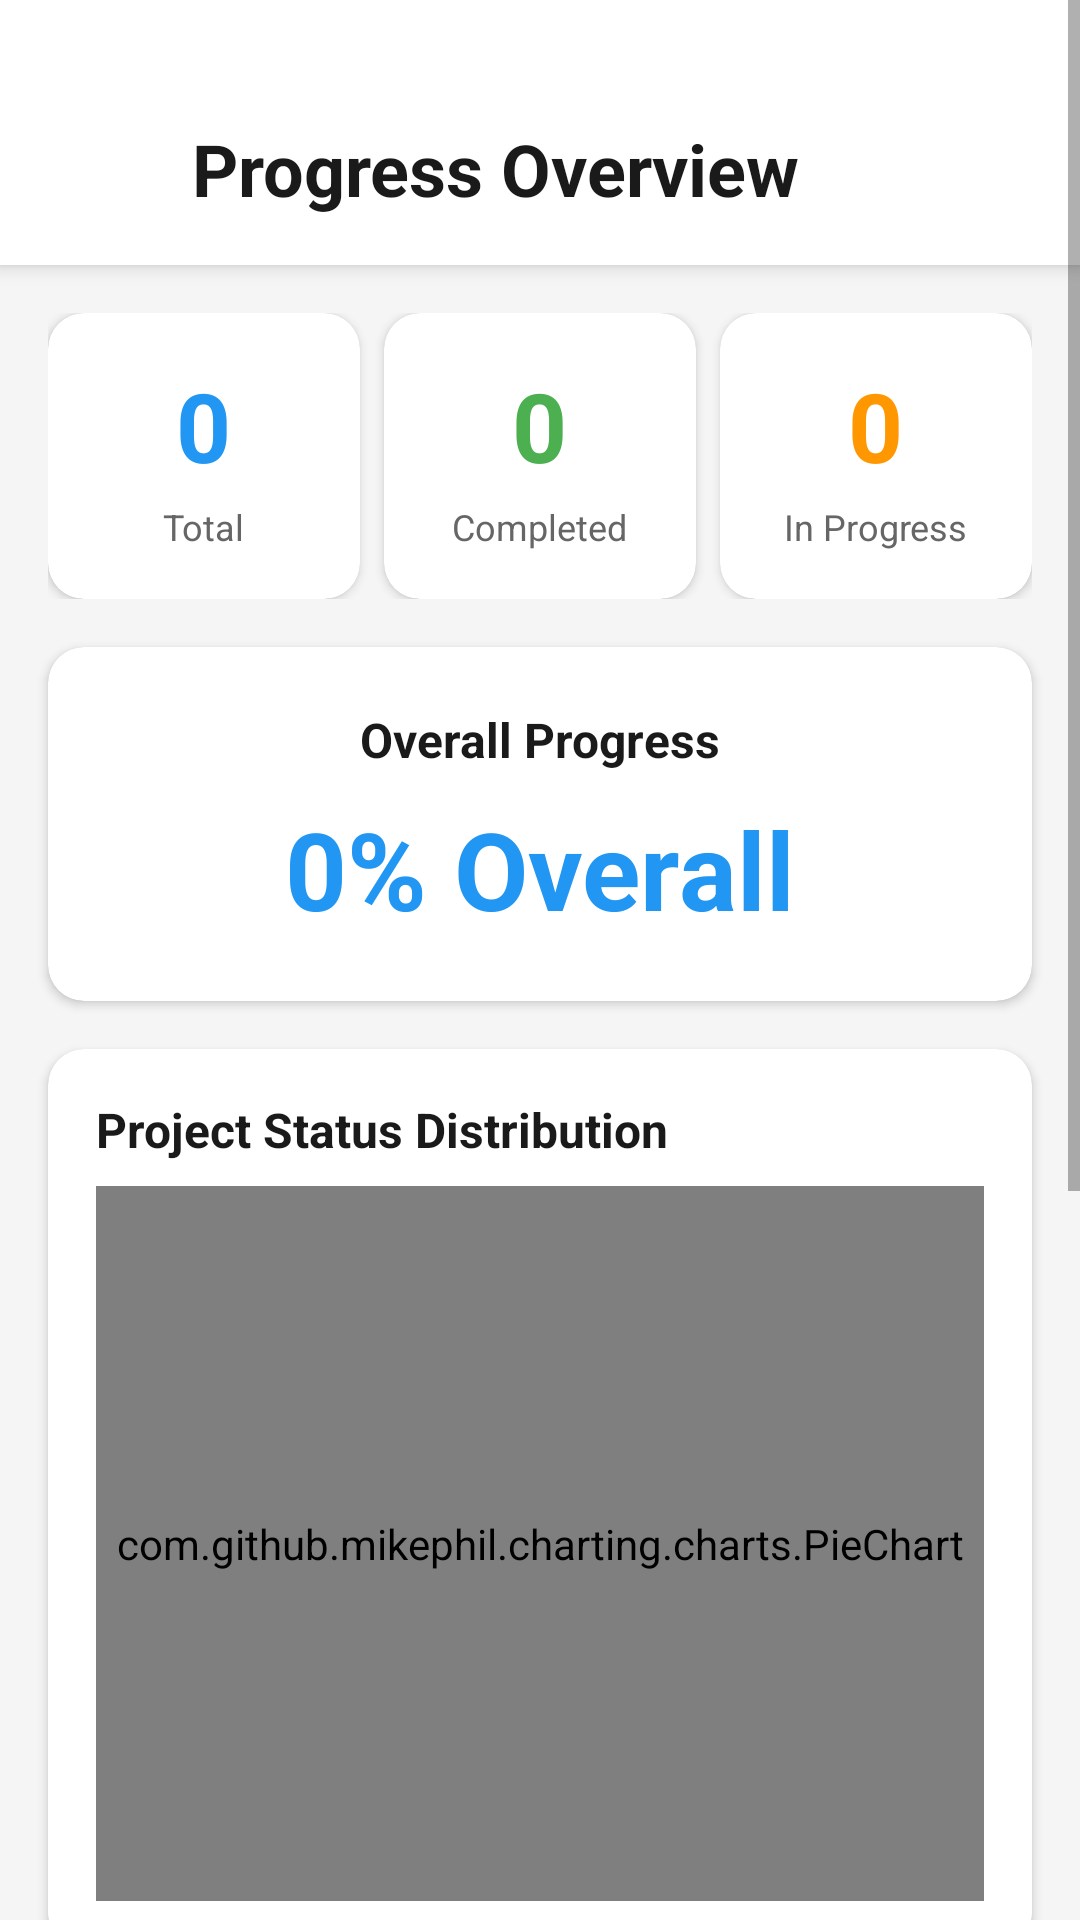

Android layout source for this screen:
<!-- AndroidManifest.xml: application theme Theme.NovaTrack -->
<!-- res/layout/activity_progress.xml -->
<?xml version="1.0" encoding="utf-8"?>
<ScrollView xmlns:android="http://schemas.android.com/apk/res/android"
    xmlns:app="http://schemas.android.com/apk/res-auto"
    android:layout_width="match_parent"
    android:layout_height="match_parent"
    android:background="#F5F5F5"
    android:fillViewport="true">

    <LinearLayout
        android:layout_width="match_parent"
        android:layout_height="wrap_content"
        android:orientation="vertical">

        
        <LinearLayout
            android:layout_width="match_parent"
            android:layout_height="wrap_content"
            android:orientation="horizontal"
            android:gravity="center_vertical"
            android:background="@android:color/white"
            android:elevation="4dp"
            android:paddingTop="40dp"
            android:paddingBottom="16dp"
            android:paddingStart="16dp"
            android:paddingEnd="16dp">

            <ImageView
                android:id="@+id/backButton"
                android:layout_width="32dp"
                android:layout_height="32dp"
                android:src="@drawable/ic_arrow_back"
                android:contentDescription="Back"
                android:background="?attr/selectableItemBackgroundBorderless" />

            <TextView
                android:layout_width="0dp"
                android:layout_height="wrap_content"
                android:layout_weight="1"
                android:text="Progress Overview"
                android:textSize="24sp"
                android:textStyle="bold"
                android:textColor="#1A1A1A"
                android:layout_marginStart="16dp" />

        </LinearLayout>

        
        <LinearLayout
            android:layout_width="match_parent"
            android:layout_height="wrap_content"
            android:orientation="horizontal"
            android:padding="16dp"
            android:weightSum="3">

            
            <androidx.cardview.widget.CardView
                android:layout_width="0dp"
                android:layout_height="wrap_content"
                android:layout_weight="1"
                android:layout_marginEnd="8dp"
                app:cardCornerRadius="12dp"
                app:cardElevation="2dp">

                <LinearLayout
                    android:layout_width="match_parent"
                    android:layout_height="wrap_content"
                    android:orientation="vertical"
                    android:padding="16dp"
                    android:gravity="center">

                    <TextView
                        android:id="@+id/totalProjectsText"
                        android:layout_width="wrap_content"
                        android:layout_height="wrap_content"
                        android:text="0"
                        android:textSize="32sp"
                        android:textStyle="bold"
                        android:textColor="#2196F3" />

                    <TextView
                        android:layout_width="wrap_content"
                        android:layout_height="wrap_content"
                        android:text="Total"
                        android:textSize="12sp"
                        android:textColor="#666666"
                        android:layout_marginTop="4dp" />

                </LinearLayout>

            </androidx.cardview.widget.CardView>

            
            <androidx.cardview.widget.CardView
                android:layout_width="0dp"
                android:layout_height="wrap_content"
                android:layout_weight="1"
                android:layout_marginEnd="8dp"
                app:cardCornerRadius="12dp"
                app:cardElevation="2dp">

                <LinearLayout
                    android:layout_width="match_parent"
                    android:layout_height="wrap_content"
                    android:orientation="vertical"
                    android:padding="16dp"
                    android:gravity="center">

                    <TextView
                        android:id="@+id/completedProjectsText"
                        android:layout_width="wrap_content"
                        android:layout_height="wrap_content"
                        android:text="0"
                        android:textSize="32sp"
                        android:textStyle="bold"
                        android:textColor="#4CAF50" />

                    <TextView
                        android:layout_width="wrap_content"
                        android:layout_height="wrap_content"
                        android:text="Completed"
                        android:textSize="12sp"
                        android:textColor="#666666"
                        android:layout_marginTop="4dp" />

                </LinearLayout>

            </androidx.cardview.widget.CardView>

            
            <androidx.cardview.widget.CardView
                android:layout_width="0dp"
                android:layout_height="wrap_content"
                android:layout_weight="1"
                app:cardCornerRadius="12dp"
                app:cardElevation="2dp">

                <LinearLayout
                    android:layout_width="match_parent"
                    android:layout_height="wrap_content"
                    android:orientation="vertical"
                    android:padding="16dp"
                    android:gravity="center">

                    <TextView
                        android:id="@+id/inProgressProjectsText"
                        android:layout_width="wrap_content"
                        android:layout_height="wrap_content"
                        android:text="0"
                        android:textSize="32sp"
                        android:textStyle="bold"
                        android:textColor="#FF9800" />

                    <TextView
                        android:layout_width="wrap_content"
                        android:layout_height="wrap_content"
                        android:text="In Progress"
                        android:textSize="12sp"
                        android:textColor="#666666"
                        android:layout_marginTop="4dp" />

                </LinearLayout>

            </androidx.cardview.widget.CardView>

        </LinearLayout>

        
        <androidx.cardview.widget.CardView
            android:layout_width="match_parent"
            android:layout_height="wrap_content"
            android:layout_marginStart="16dp"
            android:layout_marginEnd="16dp"
            android:layout_marginBottom="16dp"
            app:cardCornerRadius="12dp"
            app:cardElevation="2dp">

            <LinearLayout
                android:layout_width="match_parent"
                android:layout_height="wrap_content"
                android:orientation="vertical"
                android:padding="20dp"
                android:gravity="center">

                <TextView
                    android:layout_width="wrap_content"
                    android:layout_height="wrap_content"
                    android:text="Overall Progress"
                    android:textSize="16sp"
                    android:textStyle="bold"
                    android:textColor="#1A1A1A" />

                <TextView
                    android:id="@+id/overallProgressText"
                    android:layout_width="wrap_content"
                    android:layout_height="wrap_content"
                    android:text="0% Overall"
                    android:textSize="36sp"
                    android:textStyle="bold"
                    android:textColor="#2196F3"
                    android:layout_marginTop="8dp" />

            </LinearLayout>

        </androidx.cardview.widget.CardView>

        
        <androidx.cardview.widget.CardView
            android:layout_width="match_parent"
            android:layout_height="300dp"
            android:layout_marginStart="16dp"
            android:layout_marginEnd="16dp"
            android:layout_marginBottom="16dp"
            app:cardCornerRadius="12dp"
            app:cardElevation="2dp">

            <LinearLayout
                android:layout_width="match_parent"
                android:layout_height="match_parent"
                android:orientation="vertical"
                android:padding="16dp">

                <TextView
                    android:layout_width="wrap_content"
                    android:layout_height="wrap_content"
                    android:text="Project Status Distribution"
                    android:textSize="16sp"
                    android:textStyle="bold"
                    android:textColor="#1A1A1A"
                    android:layout_marginBottom="8dp" />

                <com.github.mikephil.charting.charts.PieChart
                    android:id="@+id/pieChart"
                    android:layout_width="match_parent"
                    android:layout_height="match_parent" />

            </LinearLayout>

        </androidx.cardview.widget.CardView>

        
        <androidx.cardview.widget.CardView
            android:layout_width="match_parent"
            android:layout_height="350dp"
            android:layout_marginStart="16dp"
            android:layout_marginEnd="16dp"
            android:layout_marginBottom="16dp"
            app:cardCornerRadius="12dp"
            app:cardElevation="2dp">

            <LinearLayout
                android:layout_width="match_parent"
                android:layout_height="match_parent"
                android:orientation="vertical"
                android:padding="16dp">

                <TextView
                    android:layout_width="wrap_content"
                    android:layout_height="wrap_content"
                    android:text="Individual Project Progress"
                    android:textSize="16sp"
                    android:textStyle="bold"
                    android:textColor="#1A1A1A"
                    android:layout_marginBottom="8dp" />

                <com.github.mikephil.charting.charts.BarChart
                    android:id="@+id/barChart"
                    android:layout_width="match_parent"
                    android:layout_height="match_parent" />

            </LinearLayout>

        </androidx.cardview.widget.CardView>

        
        <TextView
            android:id="@+id/emptyView"
            android:layout_width="wrap_content"
            android:layout_height="wrap_content"
            android:layout_gravity="center"
            android:text="No projects yet.\nAdd a project to see progress!"
            android:textSize="16sp"
            android:textColor="#999999"
            android:gravity="center"
            android:layout_marginTop="100dp"
            android:visibility="gone" />

    </LinearLayout>

</ScrollView>
<!-- resources referenced by this layout -->
<resources>
  <style name="Theme.NovaTrack" parent="Theme.MaterialComponents.Light.NoActionBar">
          <item name="colorPrimary">@color/primary_blue</item>
          <item name="colorPrimaryDark">@color/primary_blue</item>
          <item name="colorAccent">@color/primary_blue</item>
          <item name="android:windowBackground">@color/background_light</item>
          <item name="android:statusBarColor">@color/transparent</item>
          <item name="android:windowLightStatusBar">true</item>
      </style>
  <color name="primary_blue">#062E6B</color>
  <color name="background_light">#F7F9FC</color>
  <color name="transparent">#00000000</color>
</resources>
